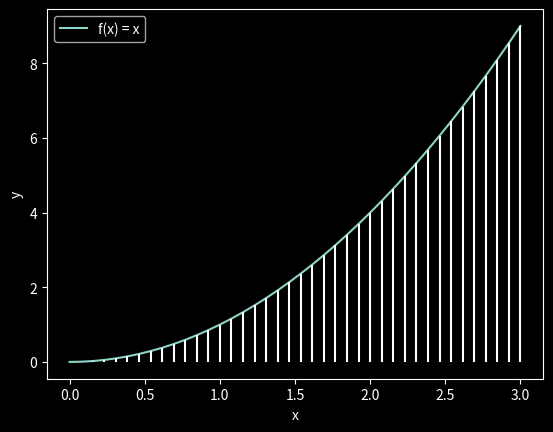

Generate this figure with matplotlib:
import numpy as np
import matplotlib.pyplot as plt

# [redacted]
plt.style.use("dark_background")

fig, ax = plt.subplots()

f = lambda x: x**2

x = np.linspace(0,3,40)

ax.plot(x,f(x), label="f(x) = x")
ax.set_xlabel("x")
ax.set_ylabel("y")
plt.legend()


# Plotando as partições,no intervalo [0,3] com 39 subintervalos
for i in range(40):
    ax.vlines(x[i], ymin=0, ymax=f(x[i]))
    plt.pause(0.2)
 
plt.show()
